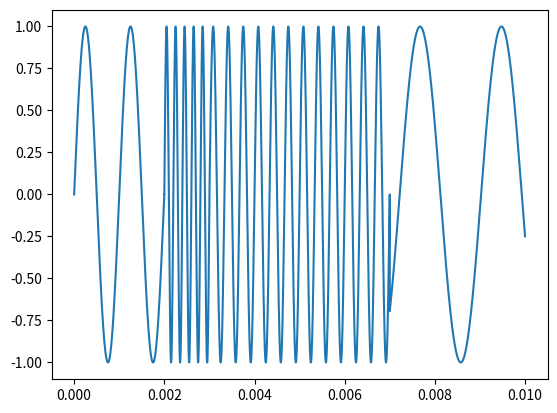

Reproduce this figure in Python.
#!/usr/bin/env python3
# -*- coding: utf-8 -*-
"""
Created on Sat Apr 18 18:58:09 2020

[redacted]

Provides a function to generate a frequency modulated waveform over a fixed
 time period.

"""

import numpy as np
import matplotlib.pyplot as plt


def wave_gen_FM(wave_set=[], num_pts=1000):
    """Stitch together a series of waveforms of given frequency and length.

    Parameters
    ----------
    wave_set : 1D array_like of 2-tuples
        Each 2-tuple represents a wave, with the first value being
        the frequency and the second the duration. The default is [].

    num_pts : positive int
        Number of points to generate for each wave in the waveform.
        The default is 1000.

    Returns
    -------
    times : 1D numpy array
        List of times corresponding to each point in the waveform.

    waveform : 1D numpy array
        Combined waveform.

    """
    waveform = np.zeros(1)
    times = np.zeros(1)

    # Generate each wave and concatenate with existing waveform.
    for freq, time in wave_set:
        # Generate evenly spaced array of points.
        wave_times = np.linspace(times[len(times)-1],
                                 times[len(times)-1] + time, num_pts)

        # Concatenate list of times with existing list.
        times = np.concatenate((times, wave_times))

        # Generate sinusoid.
        wave = np.sin(2 * np.pi * freq * wave_times)

        # Concatenate generated wave with existing waveform.
        waveform = np.concatenate((waveform, wave))

    return (times, waveform)


# Code testing region.
if __name__ == '__main__':

    # List of waves to combine define in terms of frequency and duration.
    wave_list = [(1000, .002), (5000, .001), (3000, .004), (554, 0.003)]

    # Generate and store waveform and corresponding times.
    times, waveform = wave_gen_FM(wave_list)

    plt.figure()
    plt.plot(times, waveform, label='Combined Waveform')
    plt.legend
    plt.show()

